Labelled photos from "Semiconductor-particle-defect-detection-and-classification", an image-classification folder in GoldbergLiang/Semiconductor-particle-defect-detection-and-classification. The possible labels are: defect, normal.

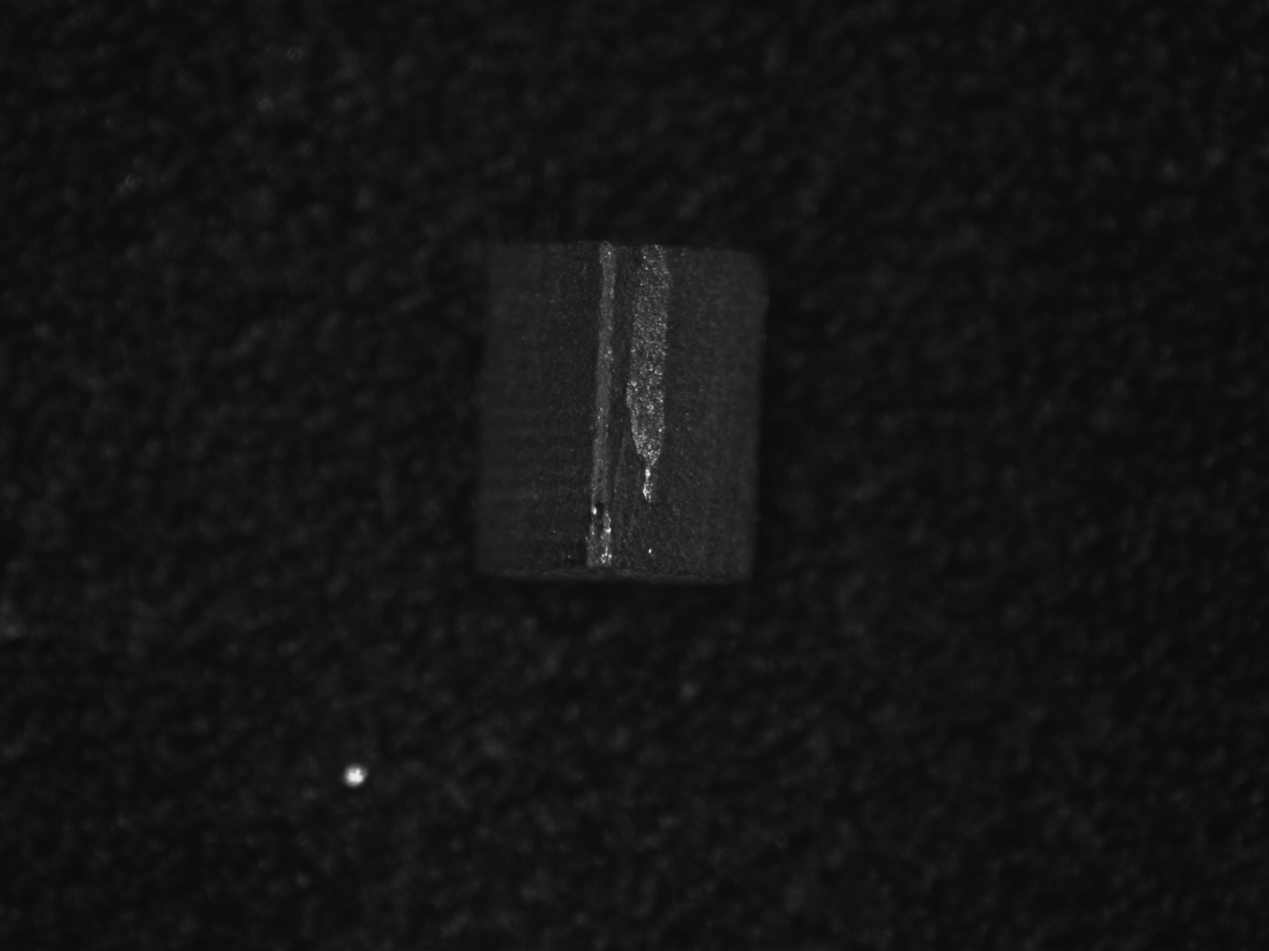
Label: defect

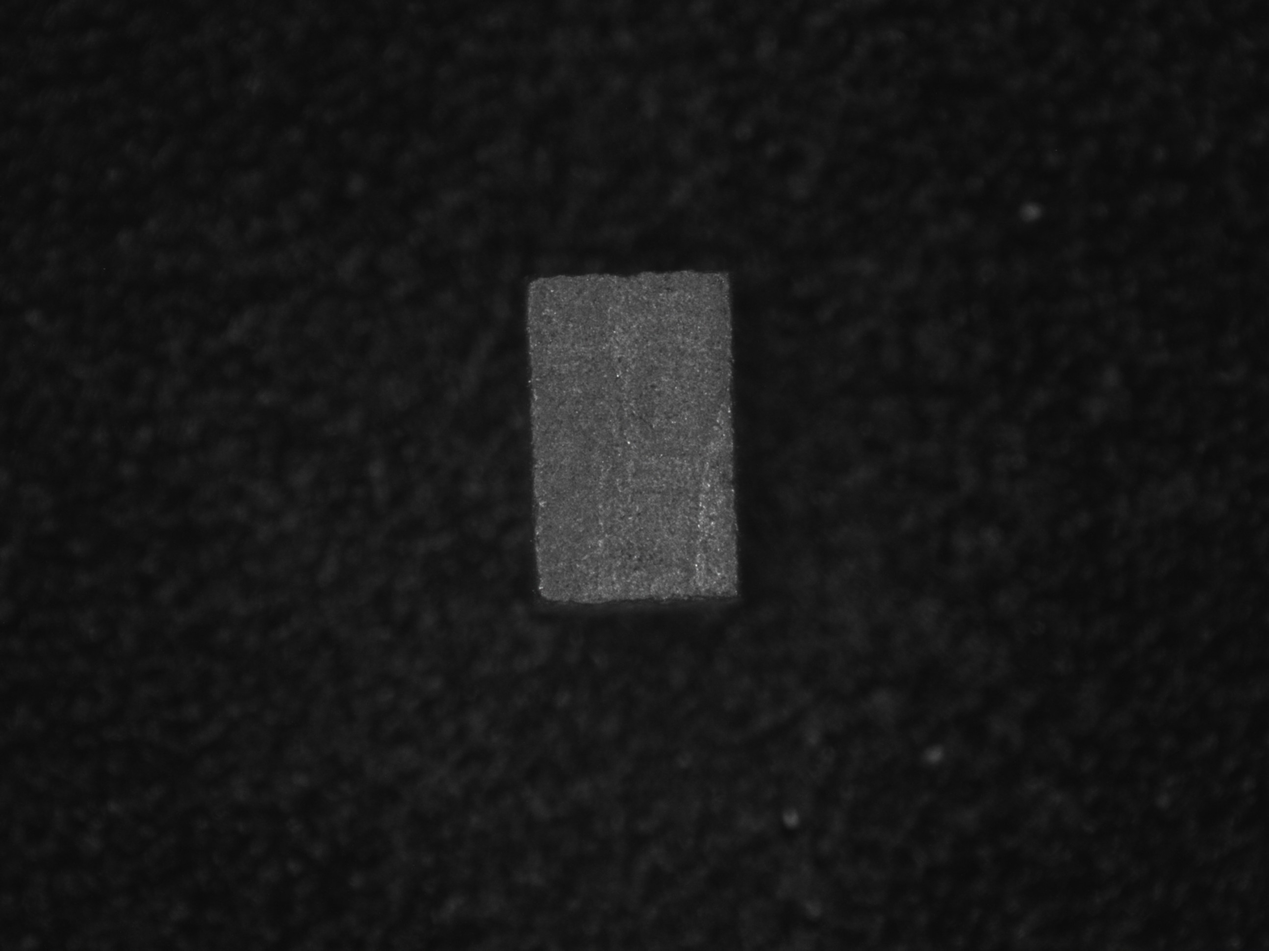
Label: normal

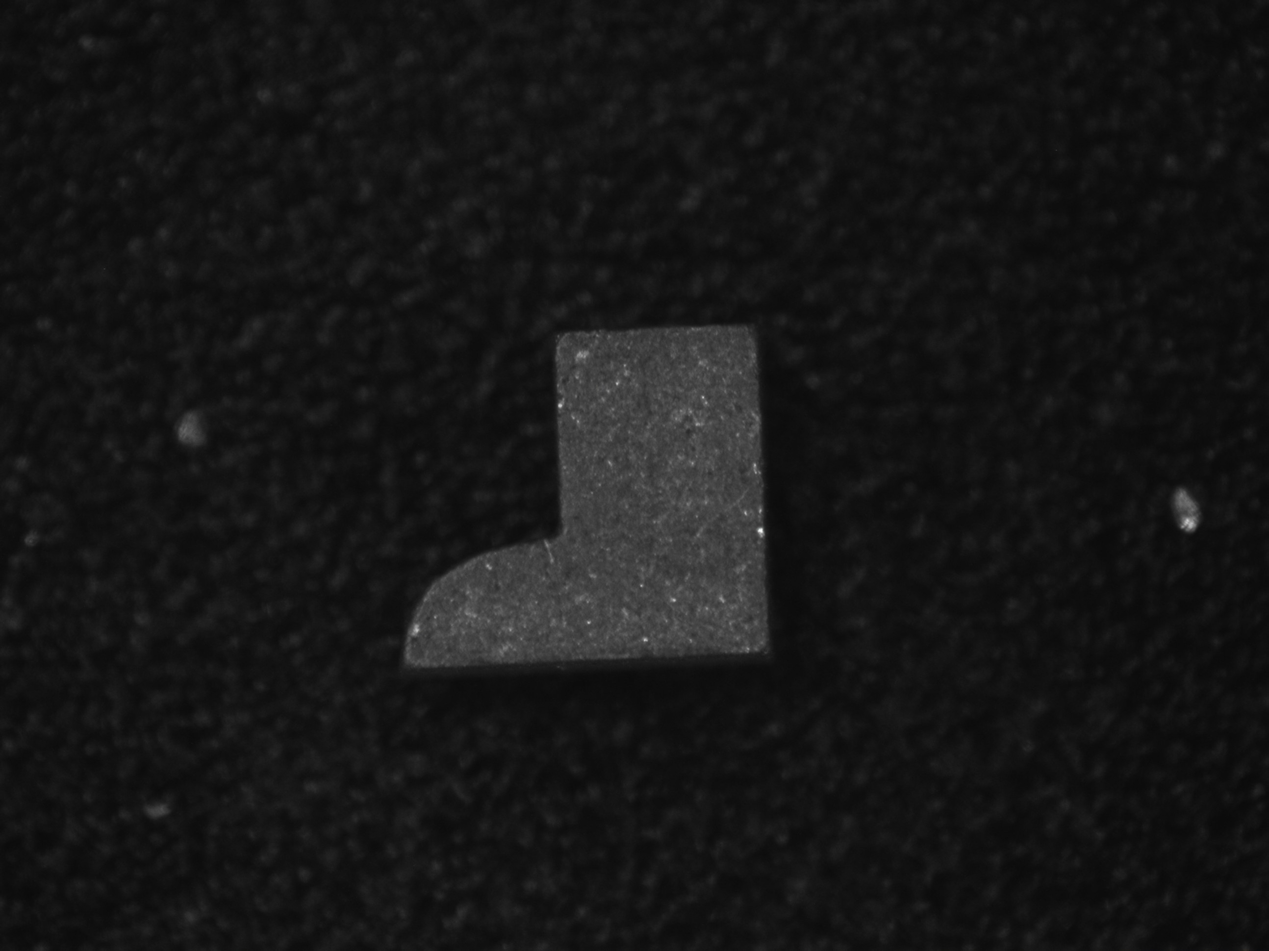
Label: defect

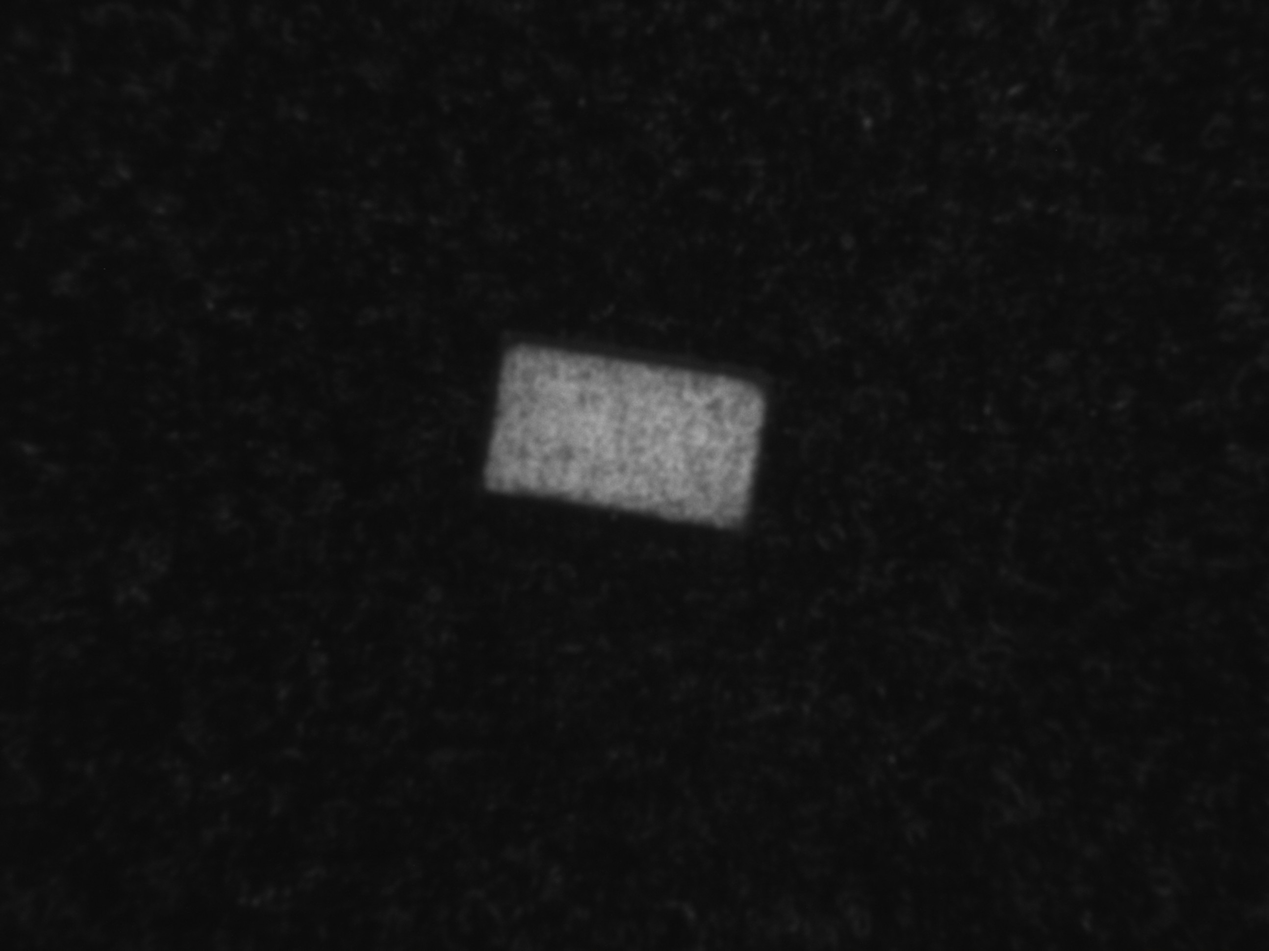
Label: defect

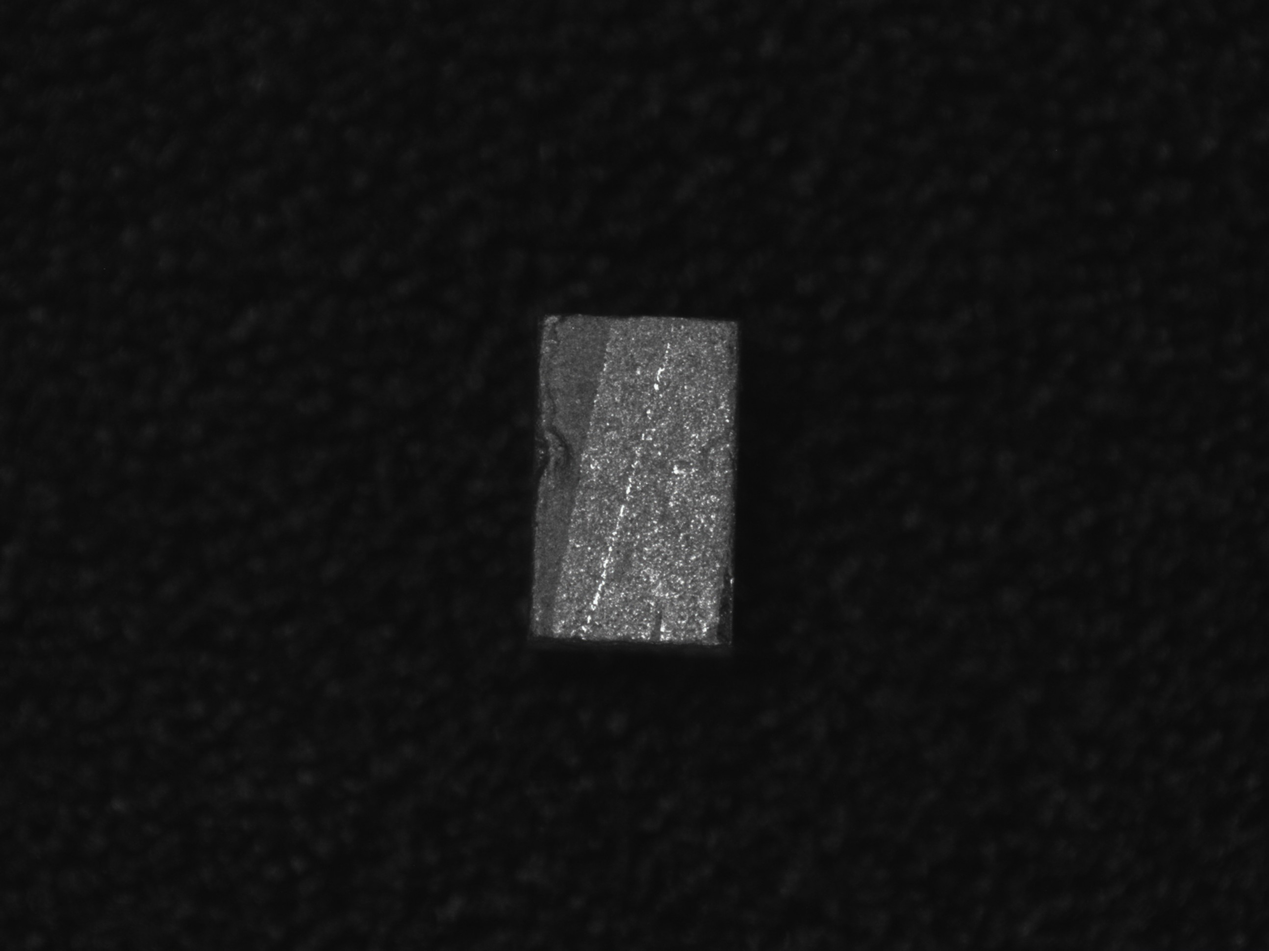
Label: normal

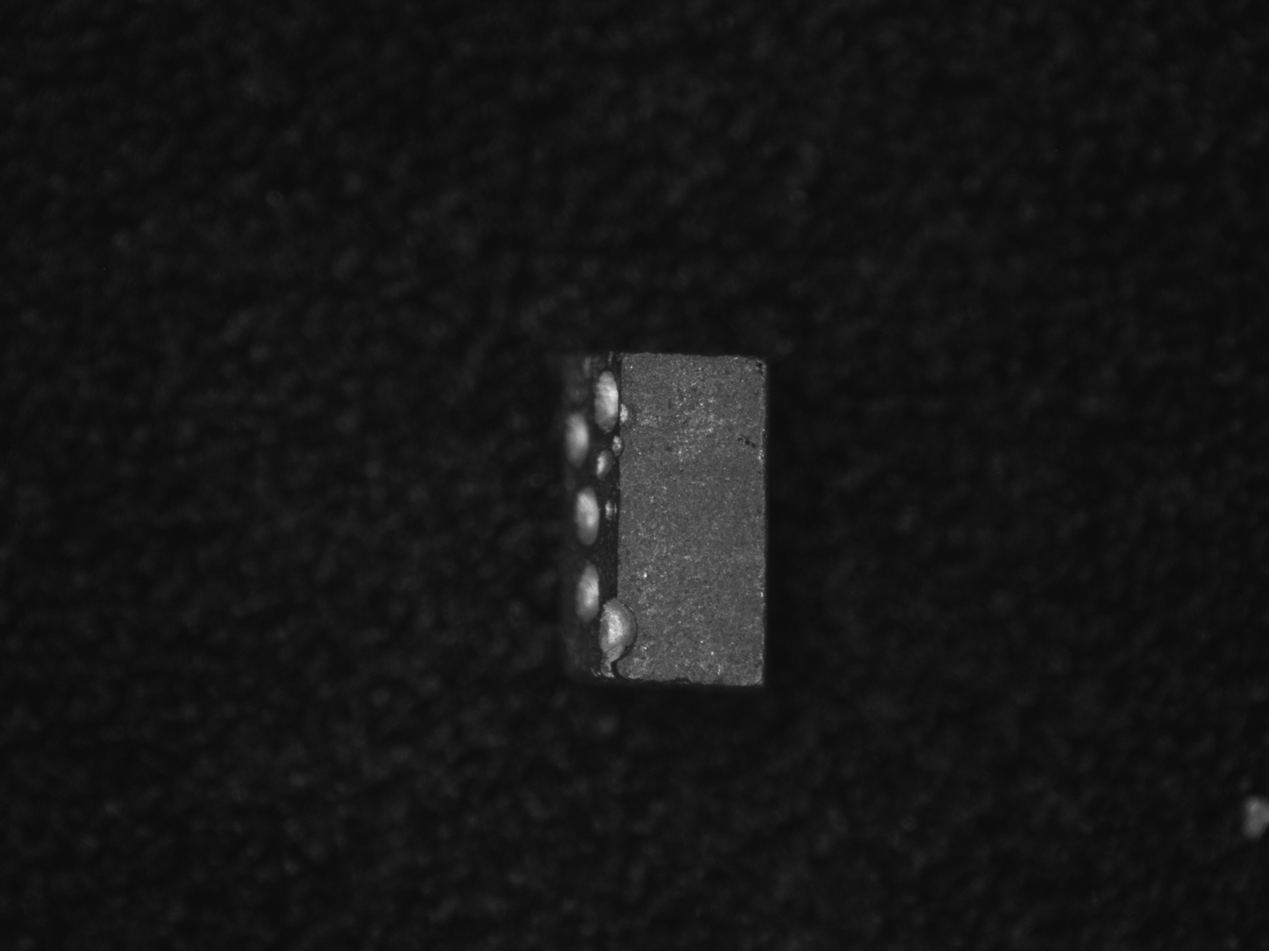
Label: defect
